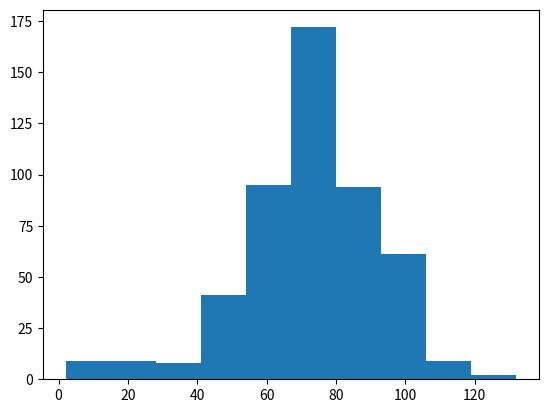

Reproduce this figure in Python.
import numpy as np
import matplotlib.pyplot as plt

# Simulate random walk 500 times
all_walks = []
for i in range(500) :
    random_walk = [0]
    for x in range(100) :
        step = random_walk[-1]
        dice = np.random.randint(1,7)
        if dice <= 2:
            step = max(0, step - 1)
        elif dice <= 5:
            step = step + 1
        else:
            step = step + np.random.randint(1,7)
        if np.random.rand() <= 0.001 :
            step = 0
        random_walk.append(step)
    all_walks.append(random_walk)

# Create and plot np_aw_t
np_aw_t = np.transpose(np.array(all_walks))

# Select last row from np_aw_t: ends
ends = np_aw_t[-1,:]

# Plot histogram of ends, display plot
plt.hist(ends)
plt.show()
